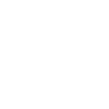
t = 0.00 s
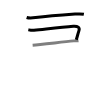
t = 2.50 s
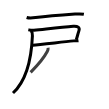
t = 4.75 s
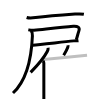
t = 7.25 s
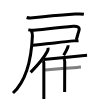
t = 9.50 s
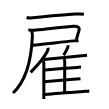
t = 12.00 s

The animated SVG that drew these frames (rendered in a browser with its animation timeline set to each time). Animation: 12 SMIL elements (animate=12); one cycle of 12.00 s.

<svg width="109px" height="109px" viewBox="0 0 px 109px" xmlns="http://www.w3.org/2000/svg" xmlns:xlink="http://www.w3.org/1999/xlink" xml:space="preserve" version="1.1"  baseProfile="full">
<path d="M26.63,17.47c2.66,0.84,6.28,0.43,9,0.1C47.75,16.12,59,15.25,75,14.1c2.94-0.21,5.96-0.42,8.87,0.13" style="fill:none;stroke:black;stroke-width:3;opacity:0">
  <animate attributeType="CSS" attributeName="opacity" from="0" to="1" begin="0s" dur="1s" repeatCount="0" fill="freeze" />
</path>
<path d="M28.33,29.73c1.26,0.27,3.17,0.82,5.64,0.55C48.25,28.75,62,27,73.25,26.22c4.64-0.32,6.75,1.15,5.71,4.39c-1.06,3.27-1.16,4.09-2.65,9.17" style="fill:none;stroke:black;stroke-width:3;opacity:0">
  <animate attributeType="CSS" attributeName="opacity" from="0" to="1" begin="1s" dur="1s" repeatCount="0" fill="freeze" />
</path>
<path d="M32.65,45.25c7.54-0.66,28.59-3.1,41.11-4.38c1.76-0.18,3.35-0.09,4.74-0.23" style="fill:none;stroke:black;stroke-width:3;opacity:0">
  <animate attributeType="CSS" attributeName="opacity" from="0" to="1" begin="2s" dur="1s" repeatCount="0" fill="freeze" />
</path>
<path d="M31.02,30.68c1.28,1.28,1.48,3.03,1.39,5.15C31.38,60.12,25.75,81.25,13,93" style="fill:none;stroke:black;stroke-width:3;opacity:0">
  <animate attributeType="CSS" attributeName="opacity" from="0" to="1" begin="3s" dur="1s" repeatCount="0" fill="freeze" />
</path>
<path d="M48.12,47.75c0.18,1.28-0.3,2.7-0.87,3.79c-3.64,6.97-8.26,12.37-16.62,20.85" style="fill:none;stroke:black;stroke-width:3;opacity:0">
  <animate attributeType="CSS" attributeName="opacity" from="0" to="1" begin="4s" dur="1s" repeatCount="0" fill="freeze" />
</path>
<path d="M42.92,60.82c0.57,0.57,0.92,1.37,0.92,2.16c0,5.35,0.01,20.01,0.01,30.15c0,2.23,0,4.23,0,5.88" style="fill:none;stroke:black;stroke-width:3;opacity:0">
  <animate attributeType="CSS" attributeName="opacity" from="0" to="1" begin="5s" dur="1s" repeatCount="0" fill="freeze" />
</path>
<path d="M68,45.25c0.06,0.64-0.02,1.48-0.2,2.02c-0.95,2.78-2.35,5.05-4.16,8" style="fill:none;stroke:black;stroke-width:3;opacity:0">
  <animate attributeType="CSS" attributeName="opacity" from="0" to="1" begin="6s" dur="1s" repeatCount="0" fill="freeze" />
</path>
<path d="M43.56,59.61c6.42-0.62,28.23-2.82,38.44-3.88c2.54-0.27,4.36-0.46,5.05-0.55" style="fill:none;stroke:black;stroke-width:3;opacity:0">
  <animate attributeType="CSS" attributeName="opacity" from="0" to="1" begin="7s" dur="1s" repeatCount="0" fill="freeze" />
</path>
<path d="M63.79,58.8c0.71,0.71,0.95,1.58,0.95,2.99c0,5.34-0.11,21.19-0.11,30.09" style="fill:none;stroke:black;stroke-width:3;opacity:0">
  <animate attributeType="CSS" attributeName="opacity" from="0" to="1" begin="8s" dur="1s" repeatCount="0" fill="freeze" />
</path>
<path d="M44.99,69.92c6.27-0.53,24.57-1.89,32.53-2.54c1.65-0.14,2.86-0.24,3.42-0.3" style="fill:none;stroke:black;stroke-width:3;opacity:0">
  <animate attributeType="CSS" attributeName="opacity" from="0" to="1" begin="9s" dur="1s" repeatCount="0" fill="freeze" />
</path>
<path d="M44.07,81.68c6.48-0.44,24.19-1.9,32.46-2.59c1.92-0.16,3.33-0.28,3.97-0.33" style="fill:none;stroke:black;stroke-width:3;opacity:0">
  <animate attributeType="CSS" attributeName="opacity" from="0" to="1" begin="10s" dur="1s" repeatCount="0" fill="freeze" />
</path>
<path d="M44.97,94.43c6.33-0.61,27.85-2.22,38.68-2.97c1.9-0.13,3.82-0.21,5.72-0.44" style="fill:none;stroke:black;stroke-width:3;opacity:0">
  <animate attributeType="CSS" attributeName="opacity" from="0" to="1" begin="11s" dur="1s" repeatCount="0" fill="freeze" />
</path>
</svg>
